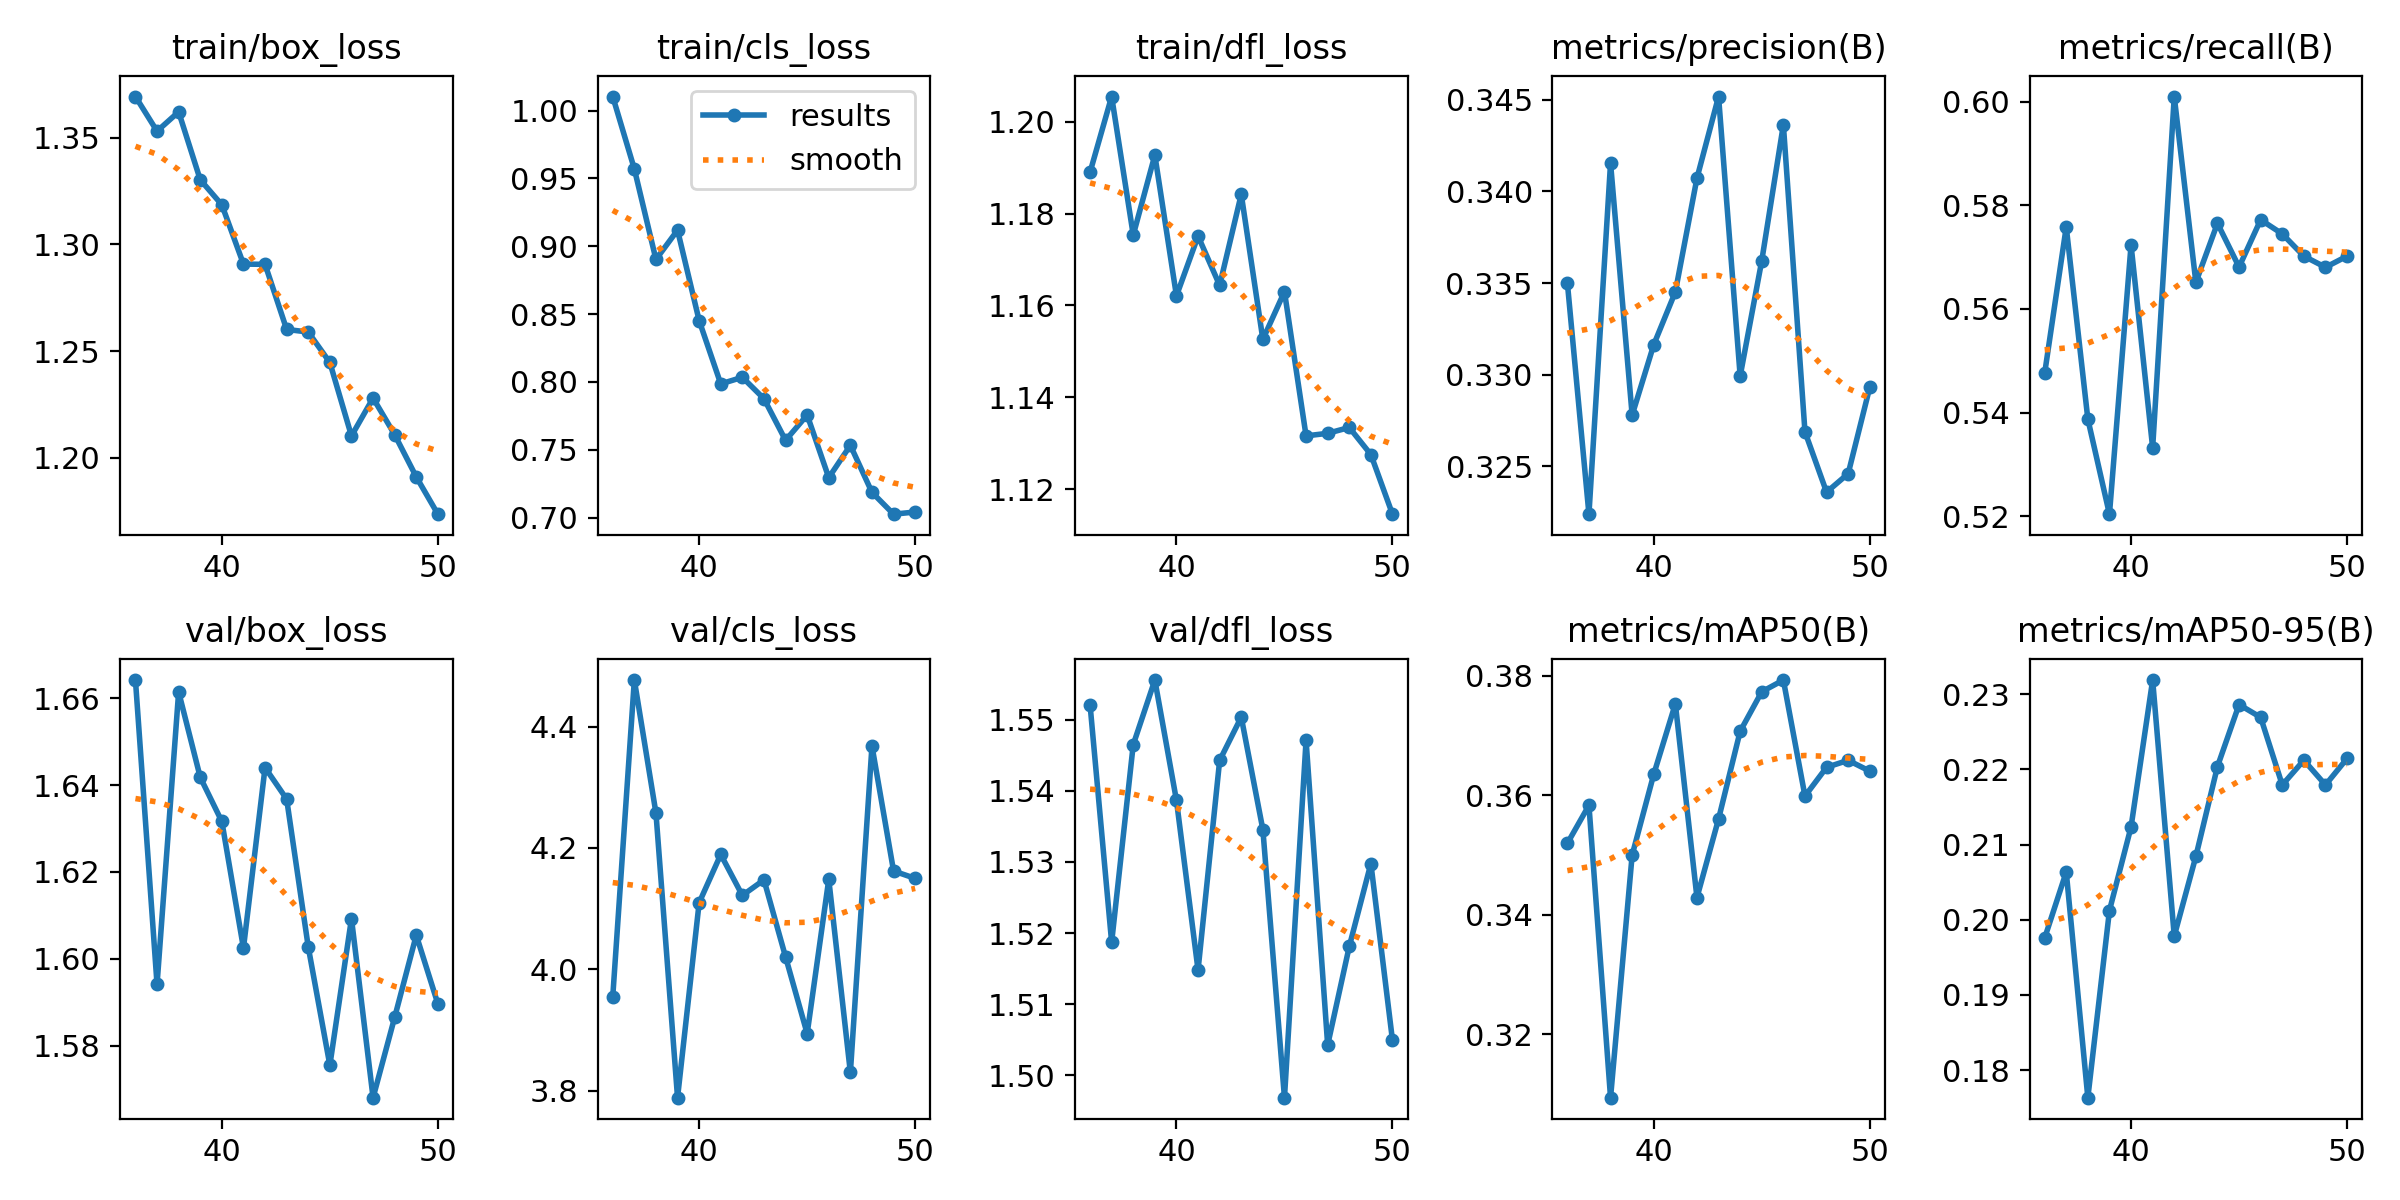

The table this chart was drawn from, first rows:
epoch, time, train/box_loss, train/cls_loss, train/dfl_loss, metrics/precision(B), metrics/recall(B), metrics/mAP50(B), metrics/mAP50-95(B), val/box_loss, val/cls_loss, val/dfl_loss, lr/pg0, lr/pg1, lr/pg2
36, 1156, 1.369, 1.01, 1.189, 0.335, 0.5475, 0.3519, 0.1976, 1.664, 3.955, 1.552, 0.0005118, 0.0005118, 0.0005118
37, 2301, 1.353, 0.957, 1.206, 0.3224, 0.5758, 0.3583, 0.2064, 1.594, 4.477, 1.519, 0.0004788, 0.0004788, 0.0004788
38, 3513, 1.362, 0.8903, 1.175, 0.3415, 0.5387, 0.3094, 0.1763, 1.661, 4.258, 1.546, 0.0004458, 0.0004458, 0.0004458
39, 8462, 1.33, 0.9119, 1.193, 0.3278, 0.5204, 0.35, 0.2012, 1.642, 3.788, 1.556, 0.0004127, 0.0004127, 0.0004127
40, 9672, 1.319, 0.8452, 1.162, 0.3316, 0.5723, 0.3635, 0.2123, 1.632, 4.11, 1.539, 0.0003797, 0.0003797, 0.0003797
41, 10940, 1.291, 0.7985, 1.175, 0.3345, 0.5332, 0.3753, 0.2319, 1.602, 4.189, 1.515, 0.0003467, 0.0003467, 0.0003467
42, 12229, 1.291, 0.8034, 1.164, 0.3407, 0.601, 0.3429, 0.1978, 1.644, 4.122, 1.544, 0.0003137, 0.0003137, 0.0003137
43, 13423, 1.26, 0.7876, 1.184, 0.3452, 0.5651, 0.356, 0.2084, 1.637, 4.147, 1.55, 0.0002807, 0.0002807, 0.0002807
44, 14774, 1.259, 0.7569, 1.153, 0.3299, 0.5765, 0.3707, 0.2204, 1.603, 4.02, 1.535, 0.0002477, 0.0002477, 0.0002477
45, 15931, 1.245, 0.7756, 1.163, 0.3362, 0.5681, 0.3773, 0.2286, 1.575, 3.894, 1.497, 0.0002147, 0.0002147, 0.0002147
46, 18837, 1.21, 0.7294, 1.132, 0.3436, 0.5772, 0.3793, 0.2269, 1.609, 4.148, 1.547, 0.0001817, 0.0001817, 0.0001817
47, 22054, 1.228, 0.7533, 1.132, 0.3269, 0.5745, 0.3599, 0.2179, 1.568, 3.83, 1.504, 0.0001487, 0.0001487, 0.0001487
48, 23197, 1.211, 0.7186, 1.133, 0.3236, 0.5702, 0.3647, 0.2212, 1.587, 4.368, 1.518, 0.0001157, 0.0001157, 0.0001157
49, 24360, 1.191, 0.7025, 1.128, 0.3246, 0.568, 0.3659, 0.2179, 1.605, 4.162, 1.53, 8.26832e-05, 8.26832e-05, 8.26832e-05
50, 25501, 1.174, 0.7041, 1.115, 0.3293, 0.5702, 0.364, 0.2215, 1.59, 4.15, 1.505, 4.96766e-05, 4.96766e-05, 4.96766e-05
